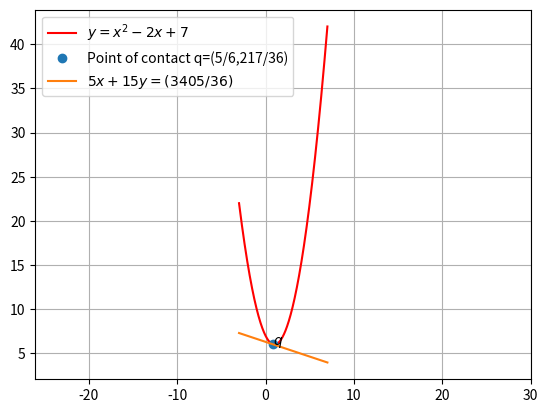

This chart was generated by the following Python code:
import numpy as np
import matplotlib.pyplot as plt
import math

def curveFunction(x):
    return (x**2) - (2*x) + 7

def tangentLine(x):
    return (1/15)*((3405/36) - (5*x))


X_coord = np.array(np.linspace(-3,7,400))
Y_coord =curveFunction(X_coord)


#plot points and lines
plt.plot(X_coord, Y_coord,'r', label='$y=x^2-2x+7$')
plt.plot(5/6, 217/36, 'o', label='Point of contact q=(5/6,217/36)')
X_coord = np.array(np.linspace(-3,7,400))
y2=tangentLine(X_coord)
plt.plot(X_coord,y2,  label='$5x+15y=(3405/36)$')
plt.text(5/6, 217/36,'$q$')



plt.axis('equal')
plt.legend(loc='best')
plt.grid()
plt.savefig('perpendicularLineTangent.png')
plt.show()